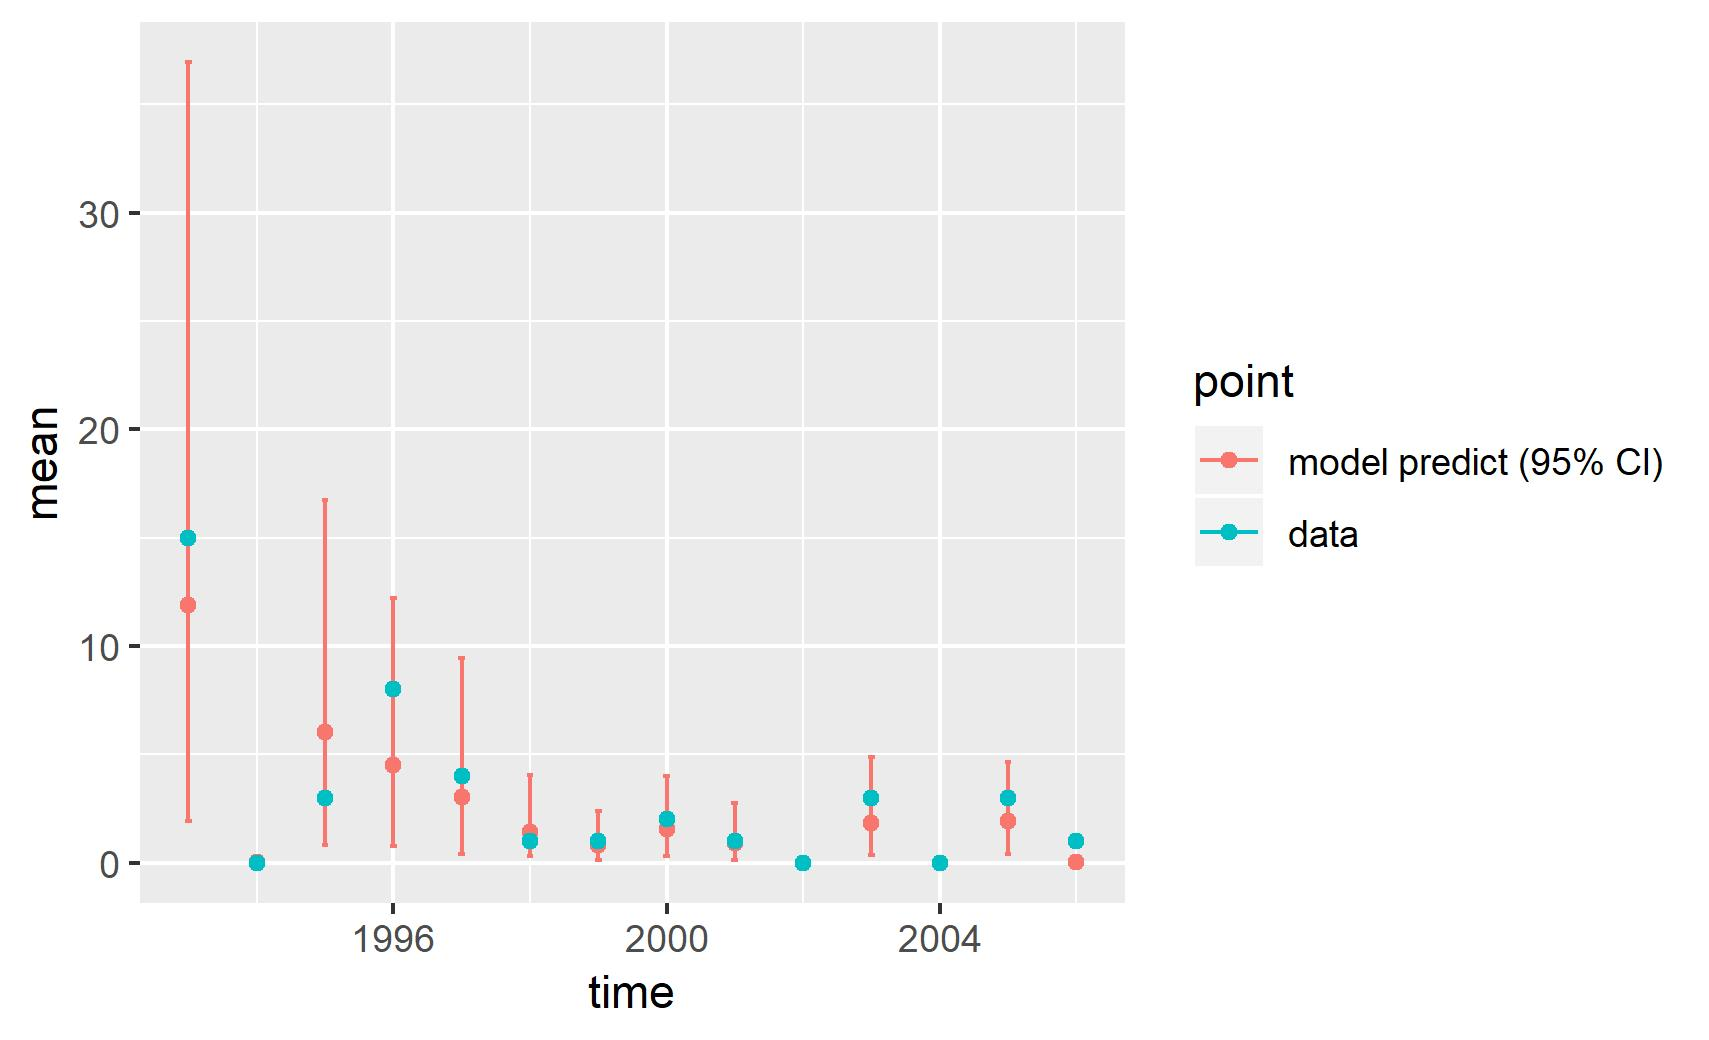

The file beside this chart, header and first rows:
, point, mean, low, high, time
1, model predict (95% CI), 11.89, 1.905, 36.93, 1993
2, model predict (95% CI), 0.01305, 2.25456652975064e-05, 0.1226, 1994
3, model predict (95% CI), 6.03, 0.8057, 16.72, 1995
4, model predict (95% CI), 4.501, 0.7557, 12.19, 1996
5, model predict (95% CI), 3.013, 0.4049, 9.432, 1997
6, model predict (95% CI), 1.4, 0.2874, 4.029, 1998
7, model predict (95% CI), 0.8024, 0.1016, 2.387, 1999
8, model predict (95% CI), 1.565, 0.2933, 3.978, 2000
9, model predict (95% CI), 0.9154, 0.1244, 2.731, 2001
10, model predict (95% CI), 0.003657, 2.3466422937198e-05, 0.04325, 2002
11, model predict (95% CI), 1.818, 0.3573, 4.872, 2003
12, model predict (95% CI), 0.002645, 1.56283431028007e-05, 0.03467, 2004
13, model predict (95% CI), 1.916, 0.3951, 4.647, 2005
14, model predict (95% CI), 0.03389, 0.00247, 0.2408, 2006
X1993, data, 15, 15, 15, 1993
X1994, data, 0, 0, 0, 1994
X1995, data, 3, 3, 3, 1995
X1996, data, 8, 8, 8, 1996
X1997, data, 4, 4, 4, 1997
X1998, data, 1, 1, 1, 1998
X1999, data, 1, 1, 1, 1999
X2000, data, 2, 2, 2, 2000
X2001, data, 1, 1, 1, 2001
X2002, data, 0, 0, 0, 2002
X2003, data, 3, 3, 3, 2003
X2004, data, 0, 0, 0, 2004
X2005, data, 3, 3, 3, 2005
X2006, data, 1, 1, 1, 2006
